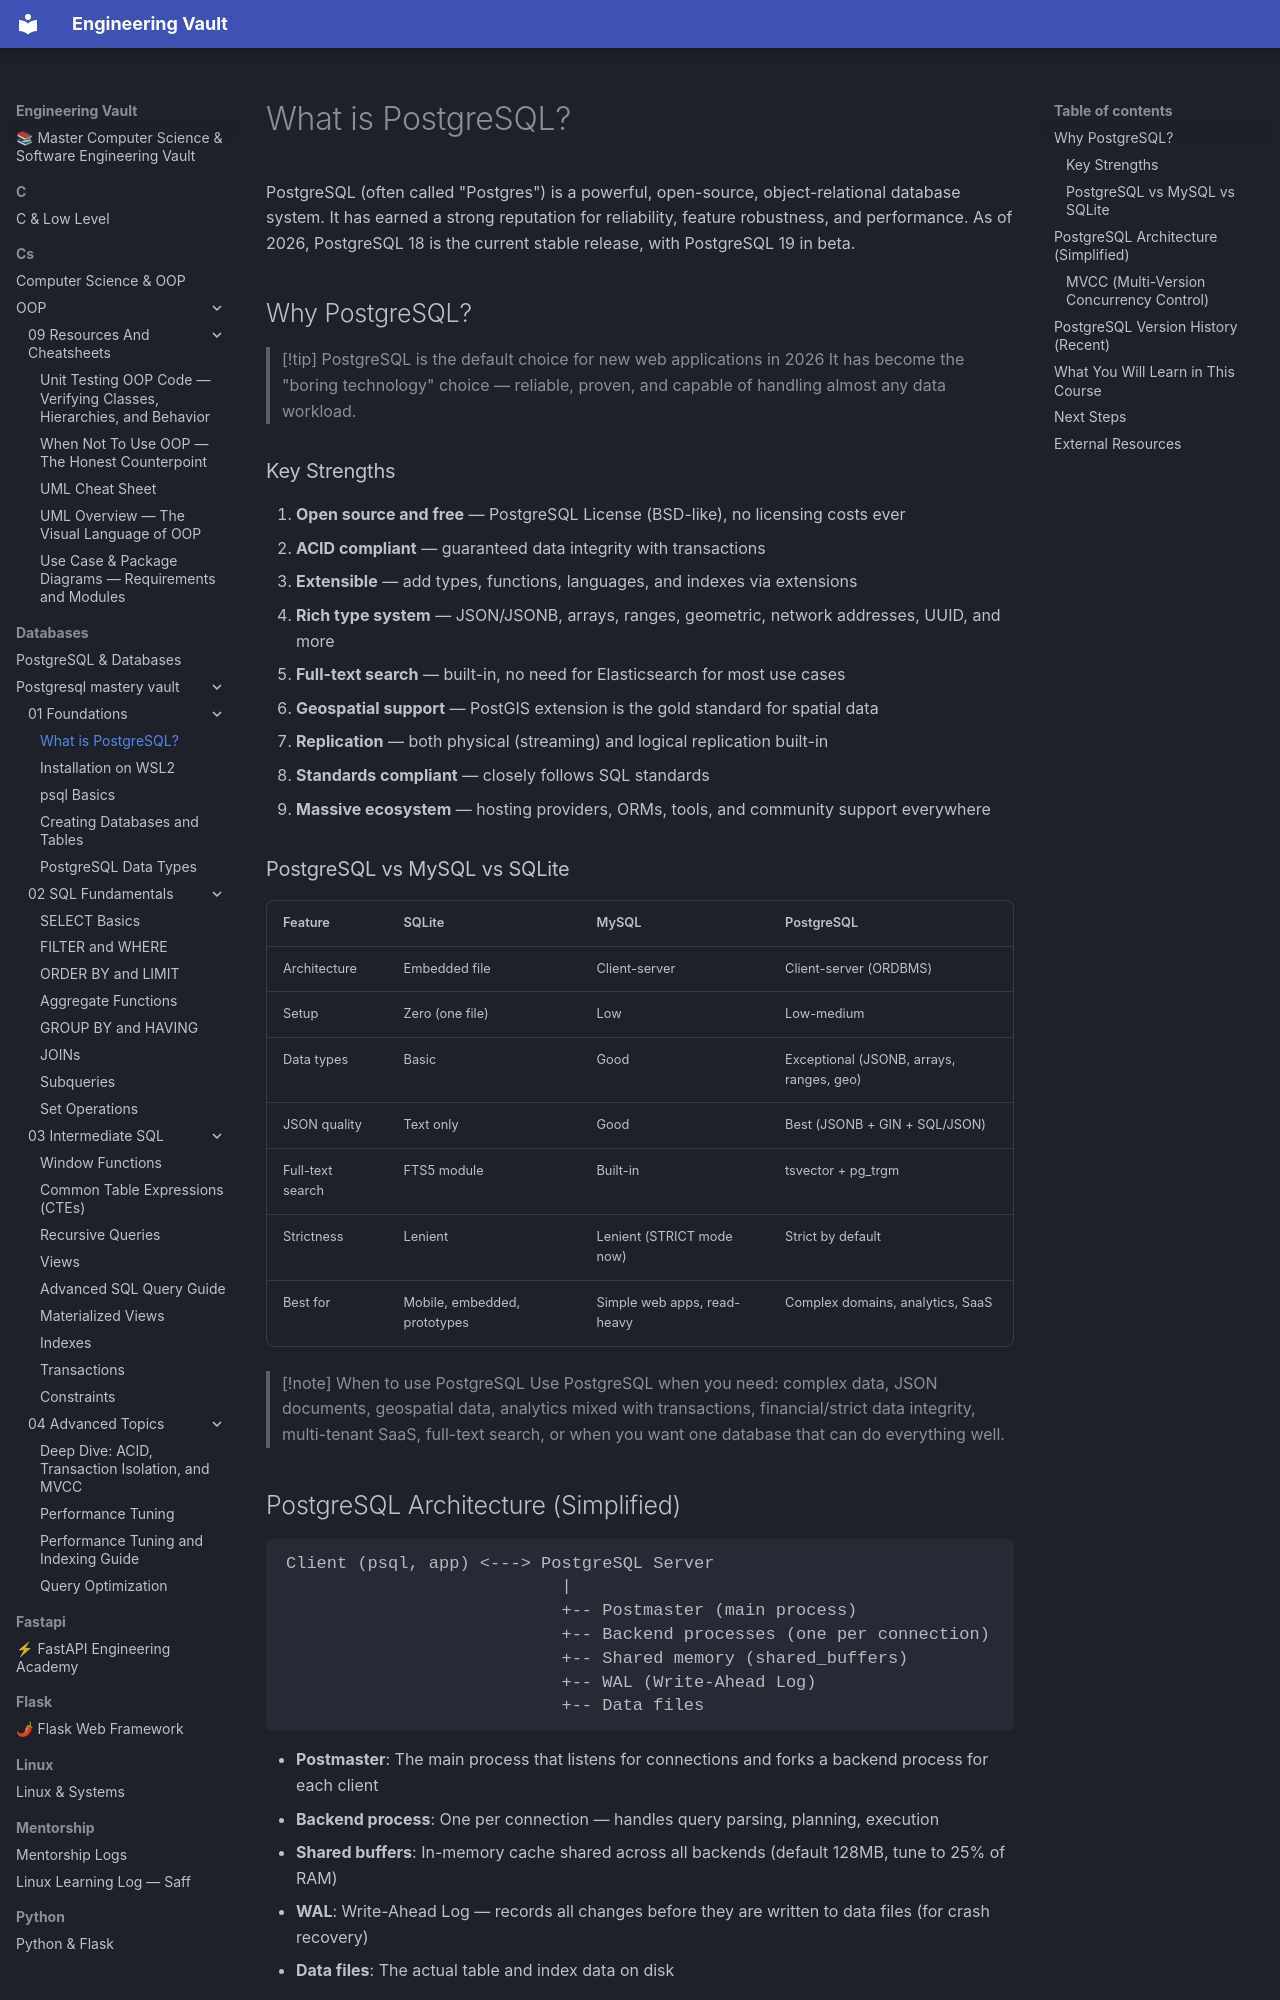

repository: Saff9/engineering-vault · page: databases/postgresql-mastery-vault/01-Foundations/01-What-is-PostgreSQL/index.html · generator: mkdocs

---
tags: [postgresql, foundations, beginner]
---

# What is PostgreSQL?

PostgreSQL (often called "Postgres") is a powerful, open-source, object-relational database system. It has earned a strong reputation for reliability, feature robustness, and performance. As of 2026, PostgreSQL 18 is the current stable release, with PostgreSQL 19 in beta.

## Why PostgreSQL?

> [!tip] PostgreSQL is the default choice for new web applications in 2026
> It has become the "boring technology" choice — reliable, proven, and capable of handling almost any data workload.

### Key Strengths

1. **Open source and free** — PostgreSQL License (BSD-like), no licensing costs ever
2. **ACID compliant** — guaranteed data integrity with transactions
3. **Extensible** — add types, functions, languages, and indexes via extensions
4. **Rich type system** — JSON/JSONB, arrays, ranges, geometric, network addresses, UUID, and more
5. **Full-text search** — built-in, no need for Elasticsearch for most use cases
6. **Geospatial support** — PostGIS extension is the gold standard for spatial data
7. **Replication** — both physical (streaming) and logical replication built-in
8. **Standards compliant** — closely follows SQL standards
9. **Massive ecosystem** — hosting providers, ORMs, tools, and community support everywhere

### PostgreSQL vs MySQL vs SQLite

| Feature | SQLite | MySQL | PostgreSQL |
|---------|--------|-------|------------|
| Architecture | Embedded file | Client-server | Client-server (ORDBMS) |
| Setup | Zero (one file) | Low | Low-medium |
| Data types | Basic | Good | Exceptional (JSONB, arrays, ranges, geo) |
| JSON quality | Text only | Good | Best (JSONB + GIN + SQL/JSON) |
| Full-text search | FTS5 module | Built-in | tsvector + pg_trgm |
| Strictness | Lenient | Lenient (STRICT mode now) | Strict by default |
| Best for | Mobile, embedded, prototypes | Simple web apps, read-heavy | Complex domains, analytics, SaaS |

> [!note] When to use PostgreSQL
> Use PostgreSQL when you need: complex data, JSON documents, geospatial data, analytics mixed with transactions, financial/strict data integrity, multi-tenant SaaS, full-text search, or when you want one database that can do everything well.
